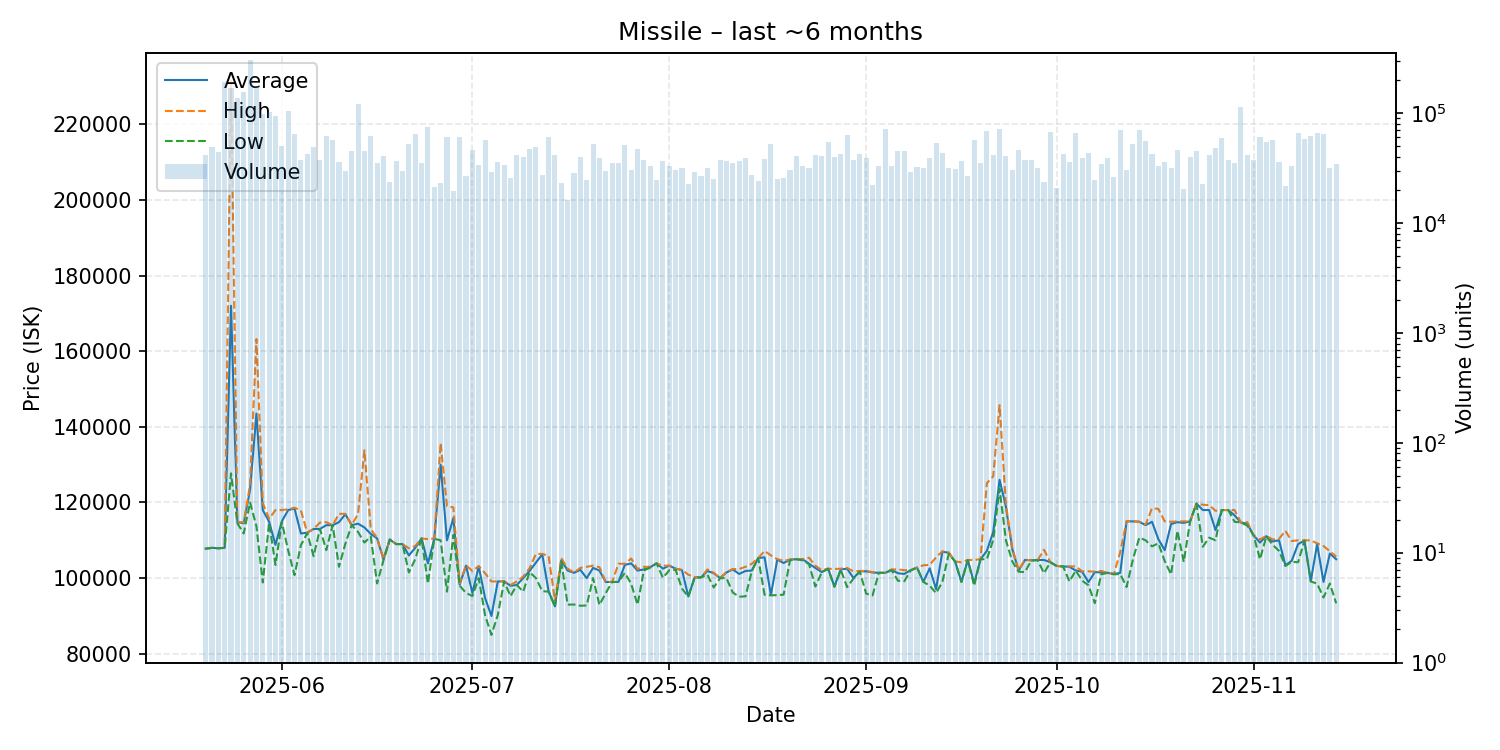

Source data for this figure (header and first rows):
date, average, highest, lowest, order_count, volume
2025-05-20, 107800, 107800, 107800, 226, 41184
2025-05-21, 108000, 108000, 108000, 282, 49072
2025-05-22, 107900, 107900, 107900, 255, 44309
2025-05-23, 108000, 108000, 108000, 313, 192906
2025-05-24, 172000, 231500, 127700, 483, 169943
2025-05-25, 114800, 114900, 114500, 389, 137043
2025-05-26, 114500, 114700, 111800, 317, 155061
2025-05-27, 123400, 124700, 120000, 946, 303785
2025-05-28, 143500, 163200, 113700, 608, 176394
2025-05-29, 118000, 119800, 98850, 467, 98683
2025-05-30, 114900, 115700, 114600, 341, 102189
2025-05-31, 108800, 118000, 103500, 406, 93100
2025-06-01, 115000, 118000, 114800, 354, 50263
2025-06-02, 118000, 118200, 107300, 369, 105391
2025-06-03, 118400, 118600, 100800, 286, 64912
2025-06-04, 111800, 117900, 108700, 288, 37750
2025-06-05, 112000, 112000, 111900, 314, 42750
2025-06-06, 113000, 113000, 105800, 314, 49512
2025-06-07, 113000, 114700, 113000, 306, 37111
2025-06-08, 114000, 114800, 107400, 366, 61497
2025-06-09, 114000, 114000, 114000, 318, 57064
2025-06-10, 114800, 117000, 103000, 284, 35911
2025-06-11, 116900, 117000, 109100, 257, 29974
2025-06-12, 114000, 114000, 114000, 263, 45605
2025-06-13, 114400, 117000, 112200, 279, 121404
2025-06-14, 113400, 133800, 109400, 329, 44708
2025-06-15, 111700, 113000, 111000, 310, 61265
2025-06-16, 110500, 110600, 98590, 266, 34793
2025-06-17, 105000, 105100, 104700, 260, 40788
2025-06-18, 110200, 110200, 110200, 231, 23460
2025-06-19, 109000, 109000, 109000, 250, 36606
2025-06-20, 109000, 109000, 109000, 265, 29618
2025-06-21, 106000, 107900, 101500, 296, 52668
2025-06-22, 108000, 108500, 105000, 291, 63883
2025-06-23, 110500, 110500, 110500, 255, 35369
2025-06-24, 103900, 110300, 98560, 287, 74302
2025-06-25, 110400, 110500, 110400, 264, 21017
2025-06-26, 130000, 135700, 110000, 286, 23104
2025-06-27, 110000, 119000, 96430, 305, 60176
2025-06-28, 115900, 118700, 111400, 243, 19360
2025-06-29, 98280, 98620, 98000, 306, 60560
2025-06-30, 103300, 103400, 96070, 277, 26856
2025-07-01, 96030, 101900, 95270, 267, 46311
2025-07-02, 103100, 103200, 100000, 237, 33403
2025-07-03, 94740, 101300, 90170, 225, 57128
2025-07-04, 90000, 99120, 85000, 229, 29047
2025-07-05, 99120, 99140, 90240, 286, 36182
2025-07-06, 99140, 99150, 99130, 280, 33948
2025-07-07, 97990, 98190, 95240, 225, 25468
2025-07-08, 98190, 99130, 98190, 261, 41660
2025-07-09, 100000, 100400, 96420, 242, 39843
2025-07-10, 101900, 102600, 101600, 269, 47439
2025-07-11, 104100, 106400, 100000, 280, 49478
2025-07-12, 106300, 106400, 96570, 258, 27428
2025-07-13, 96540, 105900, 96400, 303, 60099
2025-07-14, 92540, 94000, 92510, 276, 41888
2025-07-15, 104700, 105300, 104400, 274, 22977
2025-07-16, 102000, 102500, 93000, 241, 16210
2025-07-17, 101400, 101500, 93020, 262, 28620
2025-07-18, 102200, 102700, 92700, 271, 39409
... 119 more rows
